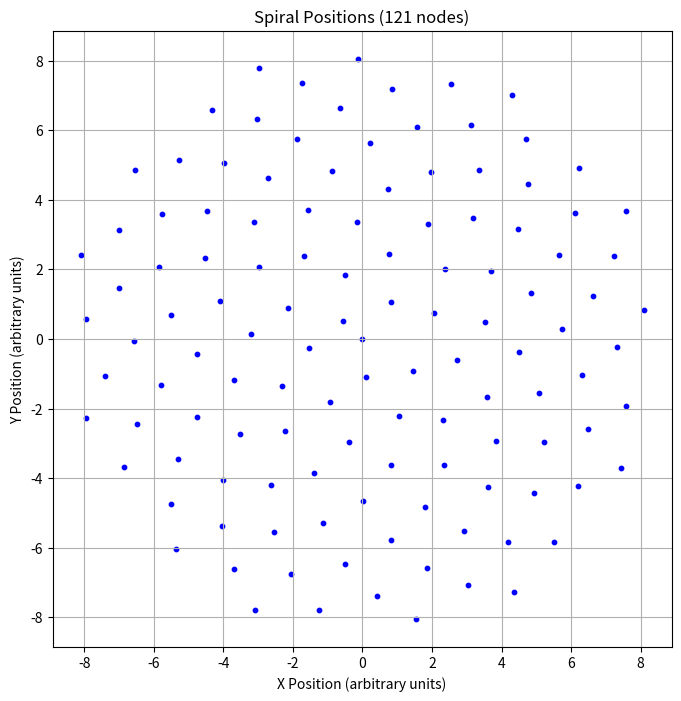

Here is the Python script that generated this plot:
# To use: Run this script to generate the image. Output saves to 'images/' relative to this file. Install requirements: pip install numpy matplotlib.
"""
Simulation-based; empirical validation required per provisional application prepared for filing Jan 21, 2026.
"""
import os
import numpy as np
import matplotlib.pyplot as plt

# Section 2: spiral_utils.py
# Portable IMAGE_DIR
try:
    SCRIPT_DIR = os.path.dirname(os.path.abspath(__file__))
except NameError:
    SCRIPT_DIR = os.getcwd()

# Use absolute path (change if needed)
IMAGE_DIR = r"D:\Phyllux Project\biomimetic-inventions-public\images"
os.makedirs(IMAGE_DIR, exist_ok=True)

print(f"Image output directory: {IMAGE_DIR}")

print("Running spiral_utils section...")
try:
    N = 121
    golden_angle = 137.508
    theta = np.arange(N) * np.deg2rad(golden_angle)
    r = np.sqrt(theta) * 0.5

    x = r * np.cos(theta)
    y = r * np.sin(theta)

    print("Number of nodes:", N)
    print("First 5 node positions (x, y):")
    print(np.column_stack((x[:5], y[:5])))

    fig, ax = plt.subplots(figsize=(8, 8))
    ax.scatter(x, y, s=10, c='blue')
    ax.set_title("Spiral Positions (121 nodes)")
    ax.set_xlabel("X Position (arbitrary units)")
    ax.set_ylabel("Y Position (arbitrary units)")
    ax.set_aspect('equal')
    ax.grid(True)
    plt.savefig(os.path.join(IMAGE_DIR, 'spiral_positions.png'), dpi=300, bbox_inches='tight')
    plt.close(fig)
    print("Generated: spiral_positions.png")
except Exception as e:
    print(f"Error in spiral_utils: {e}")
